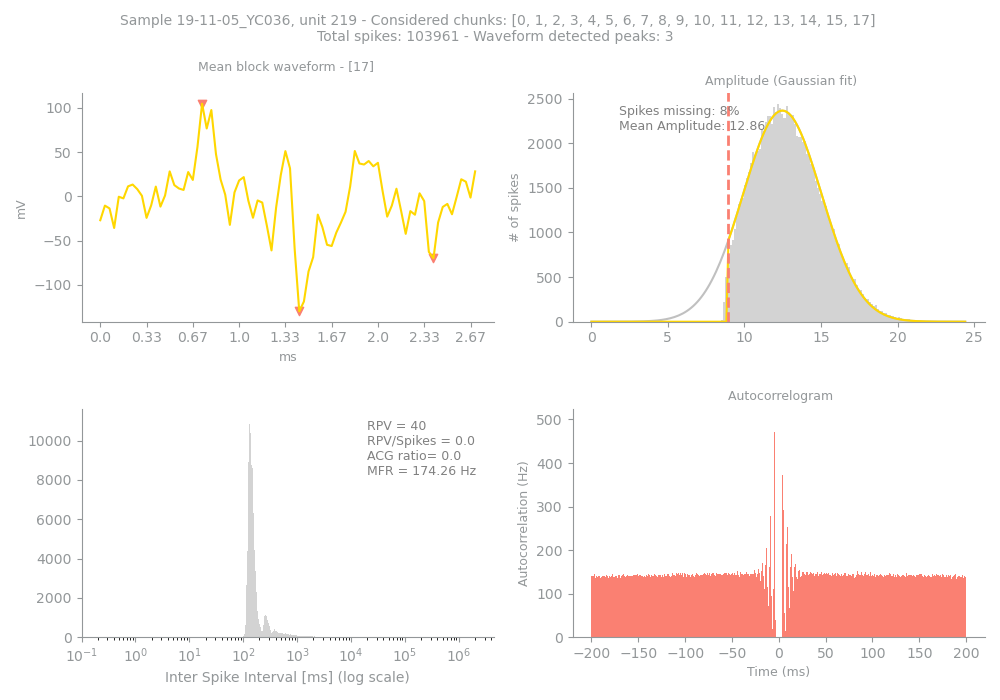

Values plotted in this chart, from the file beside it:
Sample, Unit, PeakChUnit, SpikesUnit, GoodChunks, GoodChunksList, WvfChunks, WvfChunksList, SpikesBlock, PercMissingSpikesBlock, MFRBlockHz, MeanAmpBlock, RPVBlock, FpBlockFancy, FpBlockSimple, ACGViolationRatio, WvfPeaksBlock, PeaksBlock_x, PeaksBlock_y, BigPkNegBlock
19-11-05_YC036, 219, 228, 103961, 17, [0, 1, 2, 3, 4, 5, 6, 7, 8, 9, 10, 11, 1…, 1, [17], 103918, 8, 174.3, 12.86, 40, 0.0, 0.0, 0.0, 3, [22, 43, 72], [104.649864, -129.82686, -69.93612], 1
